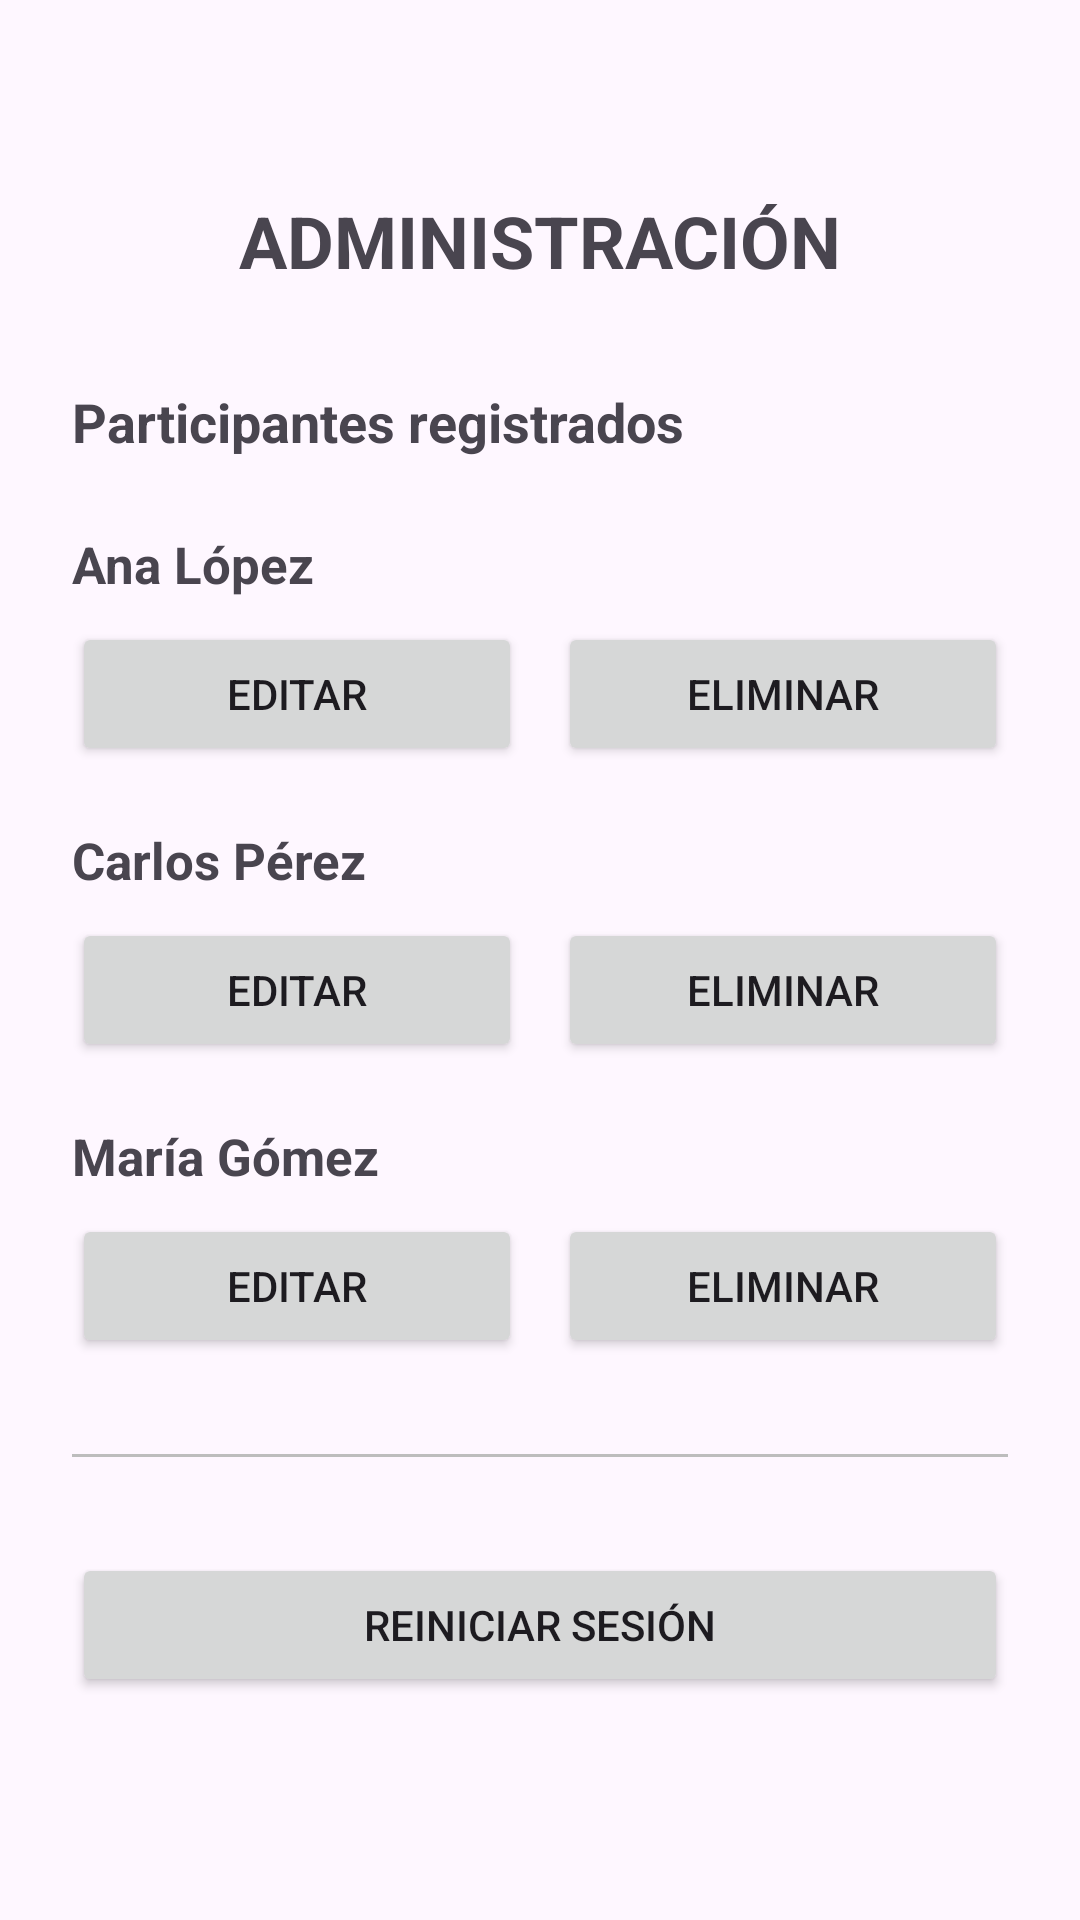

Reconstruct the res/layout file that produces this screen, plus the resources it refers to.
<!-- AndroidManifest.xml: application theme Theme.SistemaControlAsistencia -->
<!-- res/layout/activity_administracion.xml -->
<?xml version="1.0" encoding="utf-8"?>
<androidx.constraintlayout.widget.ConstraintLayout
    xmlns:android="http://schemas.android.com/apk/res/android"
    xmlns:app="http://schemas.android.com/apk/res-auto"
    xmlns:tools="http://schemas.android.com/tools"
    android:id="@+id/main"
    android:layout_width="match_parent"
    android:layout_height="match_parent"
    tools:context=".AdministracionActivity">

    <ScrollView
        android:layout_width="0dp"
        android:layout_height="0dp"
        app:layout_constraintTop_toTopOf="parent"
        app:layout_constraintBottom_toBottomOf="parent"
        app:layout_constraintStart_toStartOf="parent"
        app:layout_constraintEnd_toEndOf="parent">

        <LinearLayout
            android:layout_width="match_parent"
            android:layout_height="wrap_content"
            android:orientation="vertical"
            android:padding="24dp">

            <TextView
                android:layout_width="match_parent"
                android:layout_height="wrap_content"
                android:layout_marginTop="40dp"
                android:gravity="center"
                android:text="ADMINISTRACIÓN"
                android:textSize="24sp"
                android:textStyle="bold" />

            <TextView
                android:layout_width="match_parent"
                android:layout_height="wrap_content"
                android:layout_marginTop="32dp"
                android:text="Participantes registrados"
                android:textSize="18sp"
                android:textStyle="bold" />

            

            <TextView
                android:layout_width="match_parent"
                android:layout_height="wrap_content"
                android:layout_marginTop="24dp"
                android:text="Ana López"
                android:textSize="17sp"
                android:textStyle="bold" />

            <LinearLayout
                android:layout_width="match_parent"
                android:layout_height="wrap_content"
                android:layout_marginTop="8dp"
                android:orientation="horizontal">

                <Button
                    android:layout_width="0dp"
                    android:layout_height="wrap_content"
                    android:layout_marginEnd="6dp"
                    android:layout_weight="1"
                    android:text="EDITAR" />

                <Button
                    android:layout_width="0dp"
                    android:layout_height="wrap_content"
                    android:layout_marginStart="6dp"
                    android:layout_weight="1"
                    android:text="ELIMINAR" />

            </LinearLayout>

            

            <TextView
                android:layout_width="match_parent"
                android:layout_height="wrap_content"
                android:layout_marginTop="20dp"
                android:text="Carlos Pérez"
                android:textSize="17sp"
                android:textStyle="bold" />

            <LinearLayout
                android:layout_width="match_parent"
                android:layout_height="wrap_content"
                android:layout_marginTop="8dp"
                android:orientation="horizontal">

                <Button
                    android:layout_width="0dp"
                    android:layout_height="wrap_content"
                    android:layout_marginEnd="6dp"
                    android:layout_weight="1"
                    android:text="EDITAR" />

                <Button
                    android:layout_width="0dp"
                    android:layout_height="wrap_content"
                    android:layout_marginStart="6dp"
                    android:layout_weight="1"
                    android:text="ELIMINAR" />

            </LinearLayout>

            

            <TextView
                android:layout_width="match_parent"
                android:layout_height="wrap_content"
                android:layout_marginTop="20dp"
                android:text="María Gómez"
                android:textSize="17sp"
                android:textStyle="bold" />

            <LinearLayout
                android:layout_width="match_parent"
                android:layout_height="wrap_content"
                android:layout_marginTop="8dp"
                android:orientation="horizontal">

                <Button
                    android:layout_width="0dp"
                    android:layout_height="wrap_content"
                    android:layout_marginEnd="6dp"
                    android:layout_weight="1"
                    android:text="EDITAR" />

                <Button
                    android:layout_width="0dp"
                    android:layout_height="wrap_content"
                    android:layout_marginStart="6dp"
                    android:layout_weight="1"
                    android:text="ELIMINAR" />

            </LinearLayout>

            <View
                android:layout_width="match_parent"
                android:layout_height="1dp"
                android:layout_marginTop="32dp"
                android:background="#BDBDBD" />

            <Button
                android:id="@+id/btnReiniciarSesion"
                android:layout_width="match_parent"
                android:layout_height="wrap_content"
                android:layout_marginTop="32dp"
                android:layout_marginBottom="32dp"
                android:text="REINICIAR SESIÓN" />

        </LinearLayout>

    </ScrollView>

</androidx.constraintlayout.widget.ConstraintLayout>
<!-- resources referenced by this layout -->
<resources>
  <style name="Theme.SistemaControlAsistencia" parent="Base.Theme.SistemaControlAsistencia" />
  <style name="Base.Theme.SistemaControlAsistencia" parent="Theme.Material3.DayNight.NoActionBar">
          
          
      </style>
</resources>
